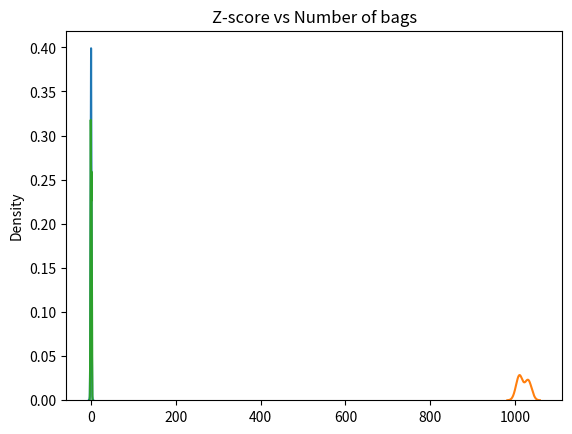

Here is the Python script that generated this plot: (Note: this script raises an exception after producing the figure.)
import numpy as np
from matplotlib import pyplot as plt
import seaborn as sns
from scipy.stats import norm

#trial_1

x1=np.arange(-5,6,1)
y1=norm.pdf(x1,0,1)
print(y1)
plt.plot(x1,y1)
plt.show()

#trial_2

x=np.random.normal(loc=1020,scale=10,size=(11))
sns.distplot(x,hist=False)
plt.title('Weights Vs Number of bags')
plt.show()
print("X value:",x)

#trial_3

zScore=((x-x.mean())/x.std())
print("Z Value:",zScore)
sns.distplot(zScore,hist=False)
plt.title('Z-score vs Number of bags')
plt.show()

for x,z in zip(x,zScore):
    print("X and Z value:",x,z)

#trial_4

r=norm.rvs(size=100)
print("R value:",r)
sns,distplot(r,hist=False)
plt.show()
